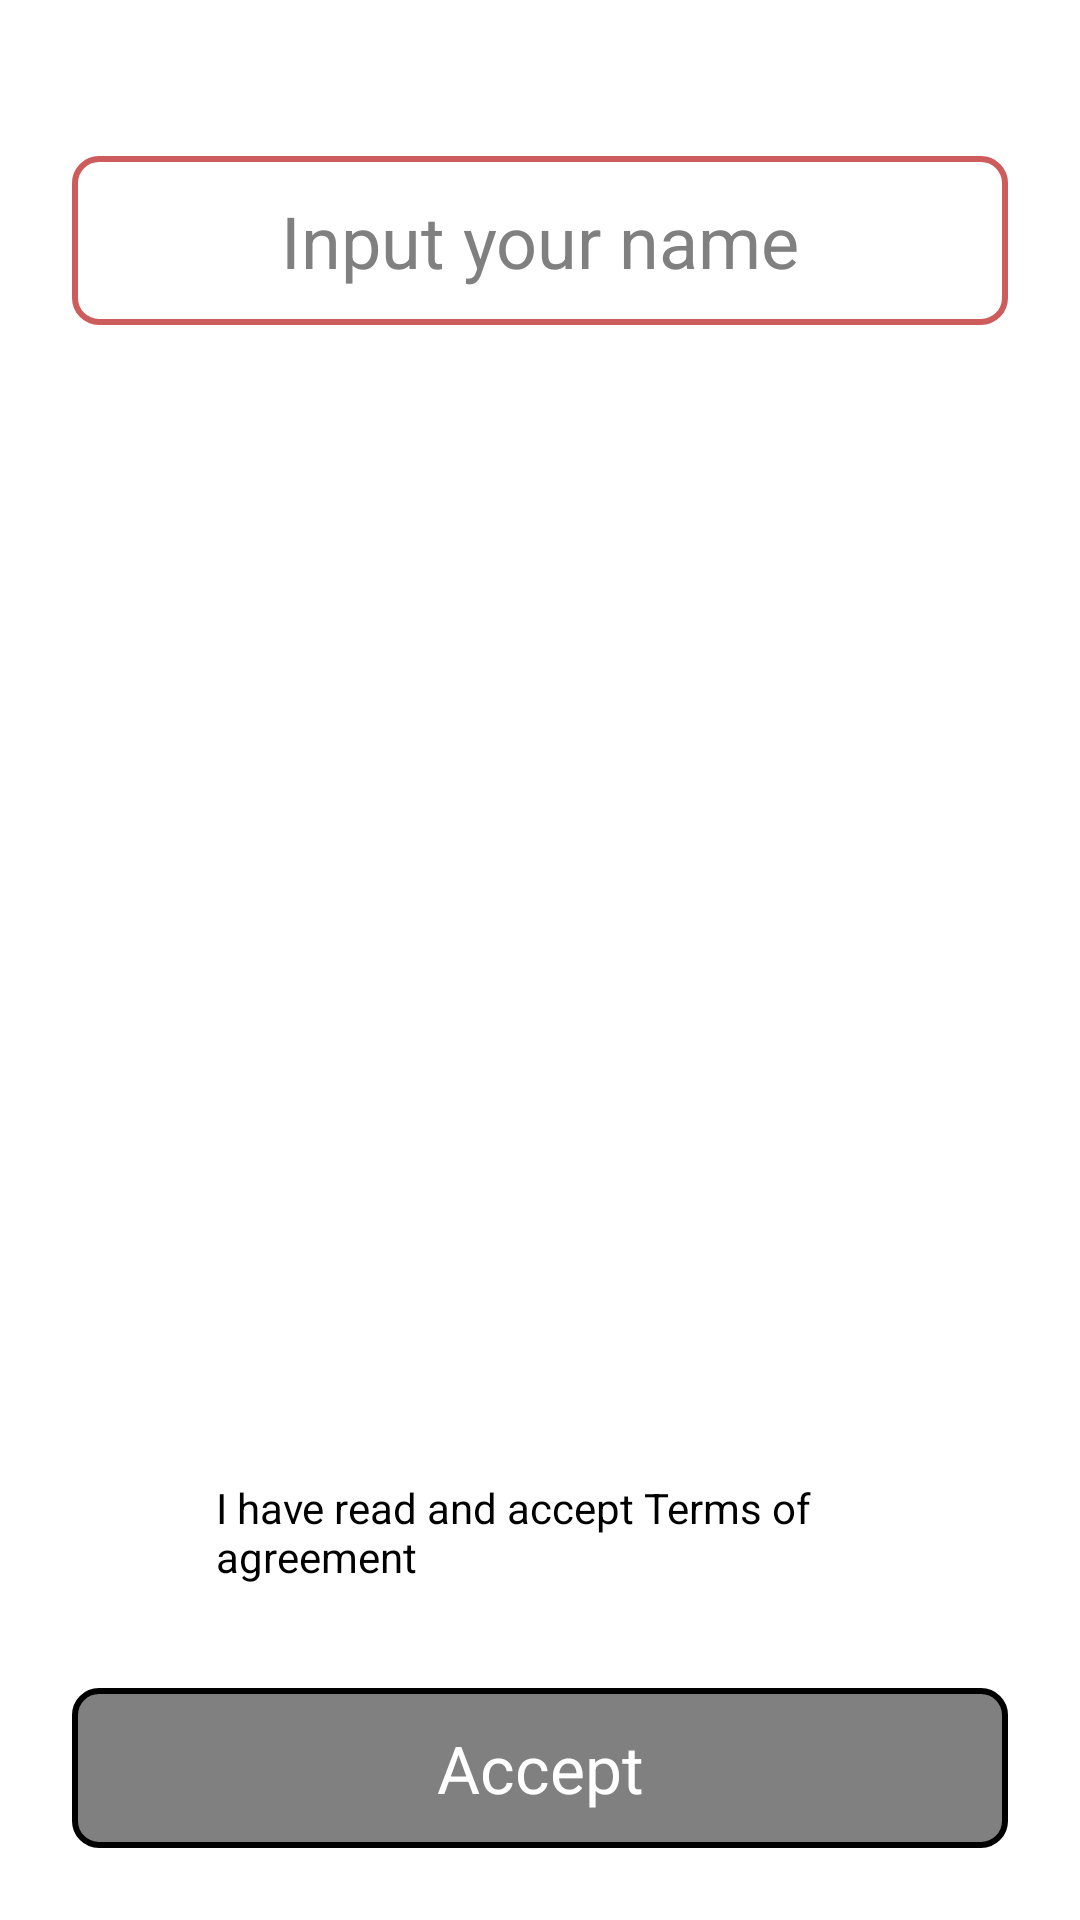

The Android layout XML behind this screen, and the referenced resources:
<!-- AndroidManifest.xml: application theme Theme.Trantyandroid. -->
<!-- res/layout/activity_sign_up.xml -->
<?xml version="1.0" encoding="utf-8"?>
<LinearLayout xmlns:android="http://schemas.android.com/apk/res/android"
    xmlns:tools="http://schemas.android.com/tools"
    android:layout_width="match_parent"
    android:layout_height="match_parent"
    android:orientation="vertical"
    android:weightSum="100"
    tools:context=".ui.screens.signup.SignUpActivity">

    <View
        android:layout_width="match_parent"
        android:layout_height="0dp"
        android:layout_weight="10" />

    <androidx.appcompat.widget.AppCompatEditText
        android:id="@+id/vEtName"
        style="@style/EditTextSighUp"
        android:background="@drawable/bg_round_white_border_red"
        android:imeOptions="actionDone"
        android:lines="1"
        android:hint="@string/enter_your_name" />

    <ScrollView
        android:layout_width="match_parent"
        android:layout_height="0dp"
        android:layout_marginTop="12dp"
        android:layout_weight="90">

        <androidx.appcompat.widget.AppCompatTextView
            style="@style/StandardText"
            android:layout_width="match_parent"
            android:layout_height="wrap_content"
            android:lines="120" />
    </ScrollView>

    <LinearLayout
        android:layout_width="match_parent"
        android:layout_height="wrap_content"
        android:layout_marginStart="24dp"
        android:layout_marginEnd="24dp"
        android:orientation="horizontal"
        android:padding="8dp">

        <androidx.appcompat.widget.AppCompatCheckBox
            android:id="@+id/vCbTermsOfUse"
            android:layout_width="40dp"
            android:layout_height="40dp"
            android:layout_gravity="center" />

        <androidx.appcompat.widget.AppCompatTextView
            android:layout_width="wrap_content"
            android:layout_height="wrap_content"
            android:layout_gravity="center"
            android:lines="2"
            android:text="@string/terms_of_use_agree"
            android:textSize="14sp" />

    </LinearLayout>

    <androidx.appcompat.widget.AppCompatTextView
        android:id="@+id/vBtnApply"
        style="@style/ButtonSignUp"
        android:background="@drawable/selector_gray_red"
        android:enabled="false"
        android:text="@string/apply" />

</LinearLayout>
<!-- resources referenced by this layout -->
<resources>
  <!-- drawable bg_round_white_border_red (drawable) -->
  <?xml version="1.0" encoding="utf-8"?>
  <shape xmlns:android="http://schemas.android.com/apk/res/android"
      android:shape="rectangle">
      <corners android:radius="8dp" />
      <solid android:color="@color/White" />
      <stroke
          android:width="2dp"
          android:color="@color/IndianRed" />
  </shape>
  <!-- drawable selector_gray_red (drawable) -->
  <?xml version="1.0" encoding="utf-8"?>
  <selector xmlns:android="http://schemas.android.com/apk/res/android">
      <item android:drawable="@drawable/bg_round_gray_border_black" android:state_enabled="false" />
      <item android:drawable="@drawable/bg_round_dark_red_border_red" android:state_pressed="true" />
      <item android:drawable="@drawable/bg_round_red_border_red" />
  </selector>
  <string name="apply">Accept</string>
  <string name="enter_your_name">Input your name</string>
  <string name="terms_of_use_agree">I have read and accept Terms of agreement</string>
  <style name="ButtonSignUp">
          <item name="android:layout_width">match_parent</item>
          <item name="android:layout_height">wrap_content</item>
          <item name="android:textSize">22sp</item>
          <item name="android:textAlignment">center</item>
          <item name="android:padding">12dp</item>
          <item name="android:focusable">true</item>
          <item name="android:clickable">true</item>
          <item name="android:layout_margin">24dp</item>
          <item name="android:textColor">@color/White</item>
      </style>
  <style name="EditTextSighUp">
          <item name="android:layout_width">match_parent</item>
          <item name="android:layout_height">wrap_content</item>
          <item name="android:textSize">24sp</item>
          <item name="android:layout_marginStart">24dp</item>
          <item name="android:layout_marginEnd">24dp</item>
          <item name="android:layout_marginTop">12dp</item>
          <item name="android:textAlignment">center</item>
          <item name="android:textColor">@color/Gray</item>
          <item name="android:padding">12dp</item>
      </style>
  <style name="StandardText">
          <item name="android:layout_width">wrap_content</item>
          <item name="android:layout_height">wrap_content</item>
          <item name="android:textAlignment">center</item>
          <item name="android:textSize">18sp</item>
          <item name="android:textColor">@color/Black</item>
          <item name="android:layout_gravity">center</item>
      </style>
  <color name="White">#FFFFFF</color>
  <color name="IndianRed">#CD5C5C</color>
  <!-- drawable bg_round_gray_border_black (drawable) -->
  <?xml version="1.0" encoding="utf-8"?>
  <shape xmlns:android="http://schemas.android.com/apk/res/android"
      android:shape="rectangle">
      <corners android:radius="8dp" />
      <solid android:color="@color/Gray" />
      <stroke
          android:width="2dp"
          android:color="@color/Black" />
  </shape>
  <!-- drawable bg_round_dark_red_border_red (drawable) -->
  <?xml version="1.0" encoding="utf-8"?>
  <shape xmlns:android="http://schemas.android.com/apk/res/android"
      android:shape="rectangle">
      <corners android:radius="8dp" />
      <solid android:color="@color/DarkRed" />
      <stroke
          android:width="2dp"
          android:color="@color/IndianRed" />
  </shape>
  <!-- drawable bg_round_red_border_red (drawable) -->
  <?xml version="1.0" encoding="utf-8"?>
  <shape xmlns:android="http://schemas.android.com/apk/res/android"
      android:shape="rectangle">
      <corners android:radius="8dp" />
      <solid android:color="@color/IndianRed" />
      <stroke
          android:width="2dp"
          android:color="@color/IndianRed" />
  </shape>
  <color name="Gray">#808080</color>
  <color name="Black">#000000</color>
  <color name="DarkRed">#8B0000</color>
  <color name="PaleVioletRed">#DB7093</color>
  <color name="OrangeRed">#FF4500</color>
</resources>
